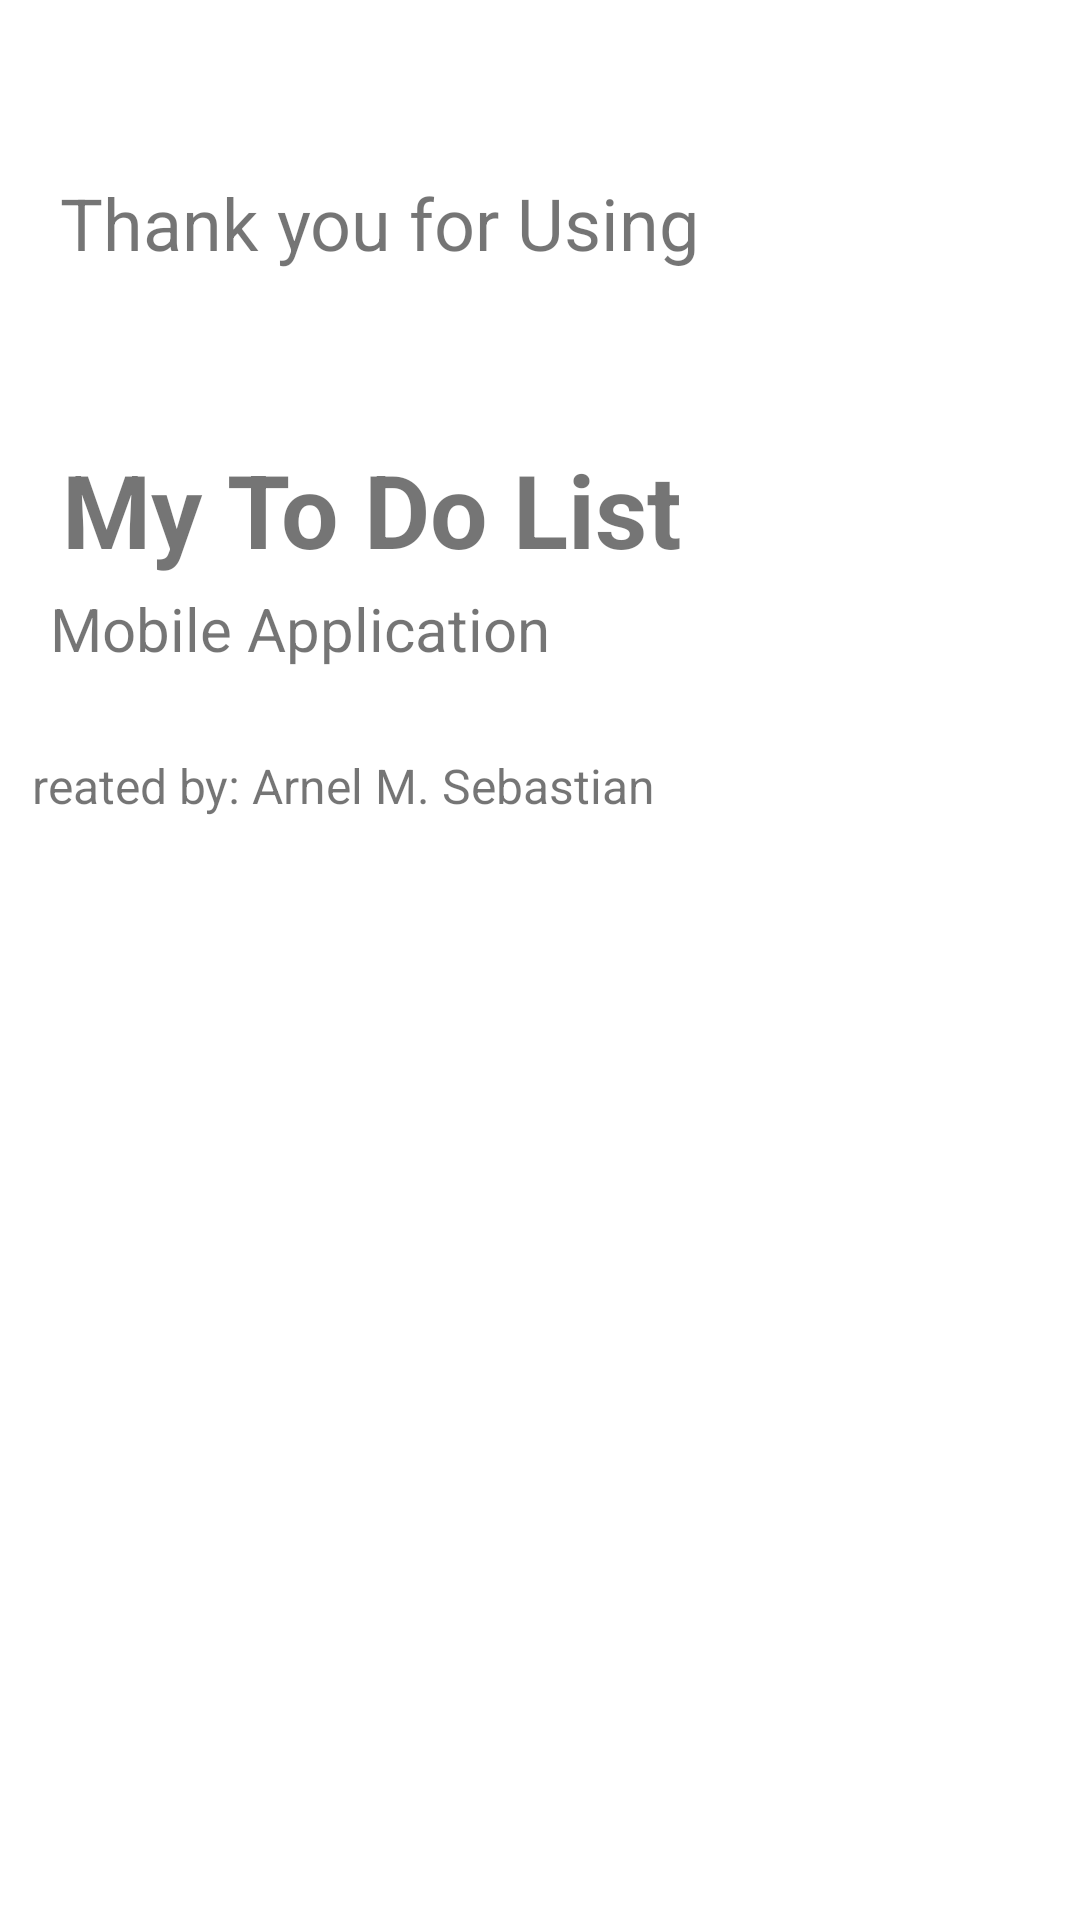

This screen was rendered from an Android layout file. Write that file and the resources it references.
<!-- AndroidManifest.xml: application theme Theme.MyToDoList -->
<!-- res/layout/info_dialogue_box.xml -->
<?xml version="1.0" encoding="utf-8"?>
<androidx.constraintlayout.widget.ConstraintLayout xmlns:android="http://schemas.android.com/apk/res/android"
    xmlns:app="http://schemas.android.com/apk/res-auto"
    xmlns:tools="http://schemas.android.com/tools"
    android:layout_width="420dp"
    android:layout_height="300dp"
    android:padding="10dp">

    <ImageView
        android:id="@+id/imageView"
        android:layout_width="1324dp"
        android:layout_height="774dp"
        app:srcCompat="@drawable/bg_todolist0"
        tools:layout_editor_absoluteX="-441dp"
        tools:layout_editor_absoluteY="-385dp" />

    <TextView
        android:id="@+id/textView2"
        android:layout_width="257dp"
        android:layout_height="33dp"
        android:layout_marginTop="48dp"
        android:text="Thank you for Using"
        android:textSize="24sp"
        app:layout_constraintEnd_toEndOf="parent"
        app:layout_constraintHorizontal_bias="0.122"
        app:layout_constraintStart_toStartOf="parent"
        app:layout_constraintTop_toTopOf="parent" />

    <TextView
        android:id="@+id/textView4"
        android:layout_width="361dp"
        android:layout_height="39dp"
        android:layout_marginTop="12dp"
        android:text="Created by: Arnel M. Sebastian"
        android:textSize="16dp"
        app:layout_constraintBottom_toBottomOf="parent"
        app:layout_constraintEnd_toEndOf="parent"
        app:layout_constraintHorizontal_bias="0.491"
        app:layout_constraintStart_toStartOf="parent"
        app:layout_constraintTop_toBottomOf="@+id/textView5"
        app:layout_constraintVertical_bias="0.0" />

    <TextView
        android:id="@+id/textView5"
        android:layout_width="309dp"
        android:layout_height="43dp"
        android:text="Mobile Application"
        android:textSize="20sp"
        app:layout_constraintEnd_toEndOf="parent"
        app:layout_constraintHorizontal_bias="0.216"
        app:layout_constraintStart_toStartOf="parent"
        app:layout_constraintTop_toBottomOf="@+id/textView3" />

    <TextView
        android:id="@+id/textView3"
        android:layout_width="263dp"
        android:layout_height="49dp"
        android:layout_marginTop="56dp"
        android:text="My To Do List App"
        android:textSize="34sp"
        android:textStyle="bold"
        app:layout_constraintEnd_toEndOf="parent"
        app:layout_constraintHorizontal_bias="0.14"
        app:layout_constraintStart_toStartOf="parent"
        app:layout_constraintTop_toBottomOf="@+id/textView2" />

</androidx.constraintlayout.widget.ConstraintLayout>
<!-- resources referenced by this layout -->
<resources>
  <style name="Theme.MyToDoList" parent="Theme.MaterialComponents.DayNight.NoActionBar">
          
          <item name="colorPrimary">@color/purple_500</item>
          <item name="colorPrimaryVariant">@color/purple_700</item>
          <item name="colorOnPrimary">@color/white</item>
          
          <item name="colorSecondary">@color/teal_200</item>
          <item name="colorSecondaryVariant">@color/teal_700</item>
          <item name="colorOnSecondary">@color/black</item>
          
          <item name="android:statusBarColor">?attr/colorPrimaryVariant</item>
          
      </style>
  <!-- not gathered from this repository: default colours our renderer supplied (Android Studio template values) -->
  <color name="purple_500">#FF6200EE</color>
  <color name="purple_700">#FF3700B3</color>
  <color name="teal_200">#FF03DAC5</color>
  <color name="teal_700">#FF018786</color>
  <color name="black">#FF000000</color>
  <color name="white">#FFFFFFFF</color>
</resources>
